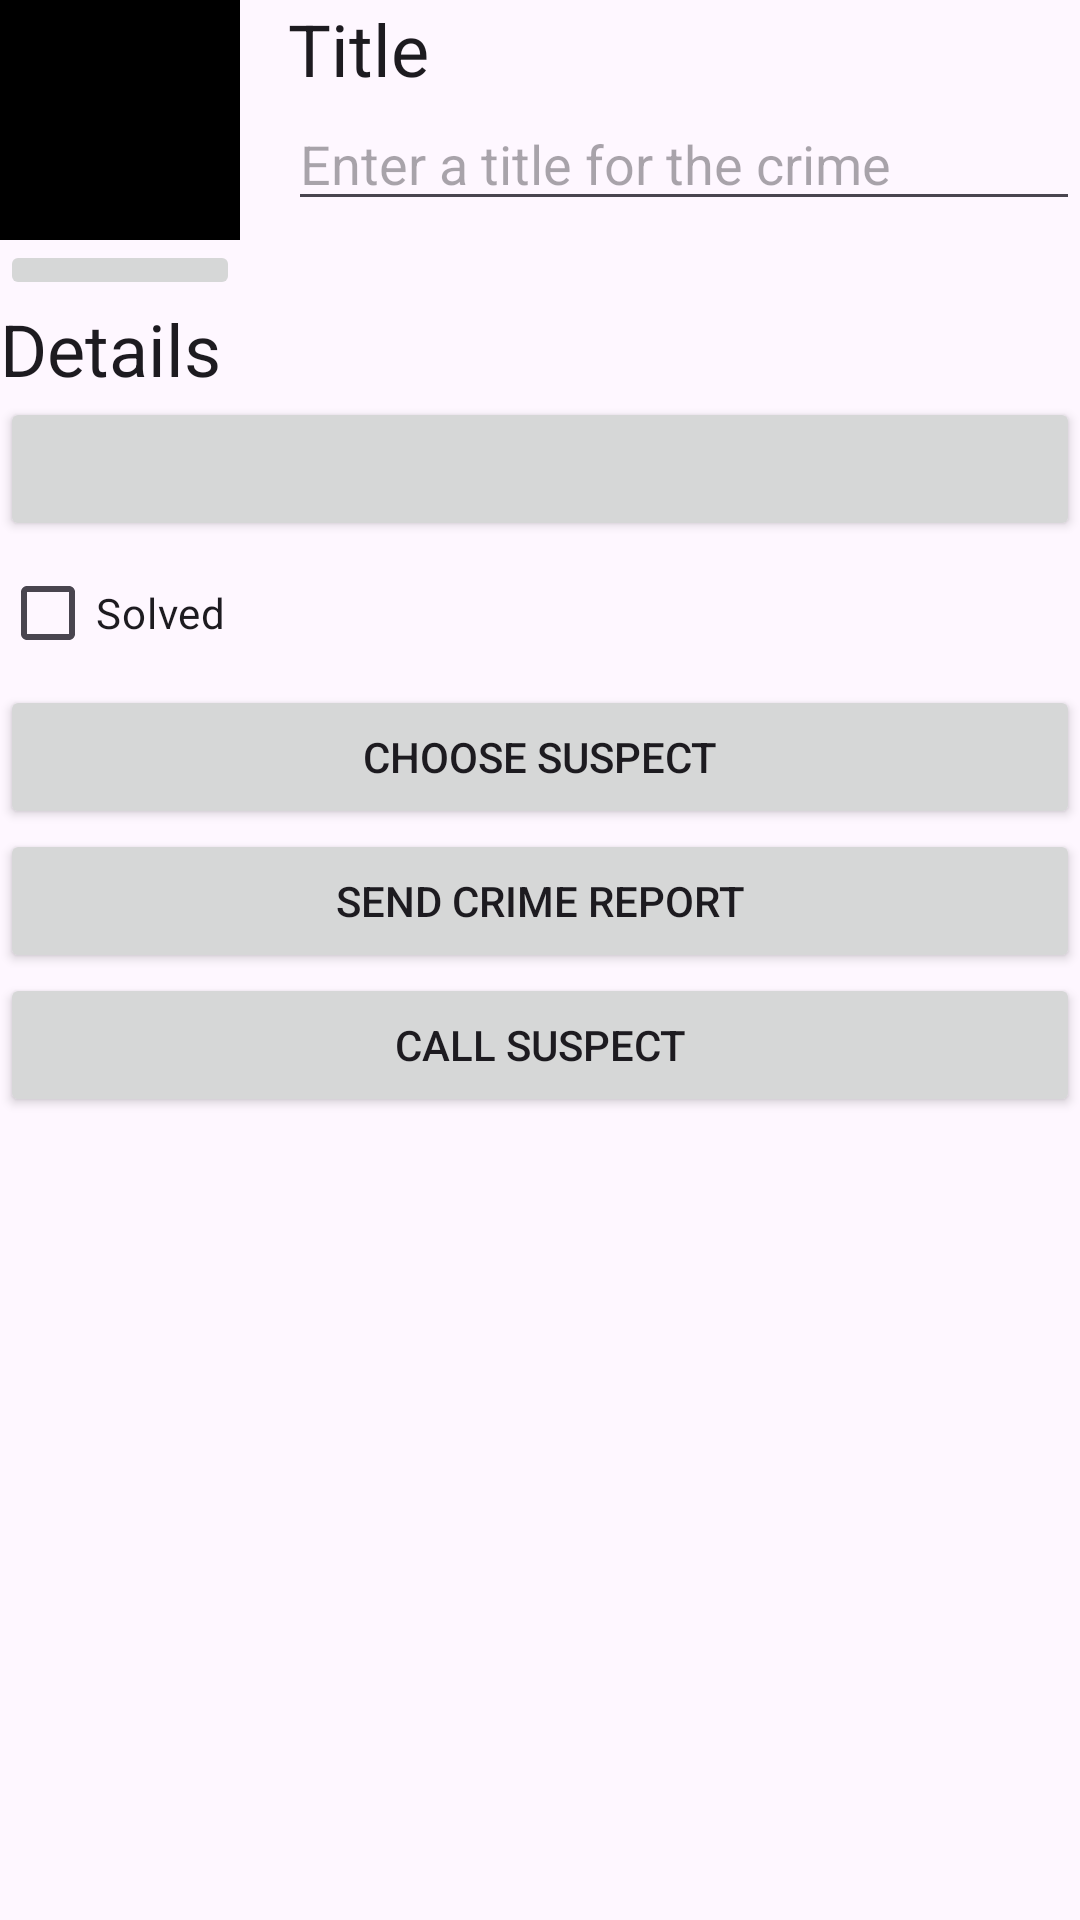

Here is an Android app screen rendered from its layout file. Give the layout XML and the strings, colors and styles it references.
<!-- AndroidManifest.xml: application theme Theme.CriminalIntent -->
<!-- res/layout/fragment_crime_detail.xml -->
<?xml version="1.0" encoding="utf-8"?>
<LinearLayout xmlns:android="http://schemas.android.com/apk/res/android"
    xmlns:tools="http://schemas.android.com/tools"
    android:orientation="vertical"
    android:layout_width="match_parent"
    android:layout_height="match_parent"
    android:layout_margin="16dp">

    <LinearLayout
        android:layout_width="match_parent"
        android:layout_height="wrap_content"
        android:orientation="horizontal">

        <LinearLayout
            android:layout_width="wrap_content"
            android:layout_height="wrap_content"
            android:orientation="vertical"
            android:layout_marginEnd="16dp">

            <ImageView
                android:id="@+id/crime_photo"
                android:layout_width="80dp"
                android:layout_height="80dp"
                android:scaleType="centerInside"
                android:cropToPadding="true"
                android:background="@color/black"
                android:contentDescription="@string/crime_photo_no_image_description"/>

            <ImageButton
                android:id="@+id/crime_camera"
                android:layout_width="match_parent"
                android:layout_height="wrap_content"
                android:src="@drawable/ic_camera"
                android:contentDescription="@string/crime_photo_button_description"/>
        </LinearLayout>

        <LinearLayout
            android:orientation="vertical"
            android:layout_width="0dp"
            android:layout_height="wrap_content"
            android:layout_weight="1">
            
            <TextView
                android:layout_width="match_parent"
                android:layout_height="wrap_content"
                android:textAppearance="?attr/textAppearanceHeadline5"
                android:text="@string/crime_title_label" />

            <EditText
                android:id="@+id/crime_title"
                android:layout_width="match_parent"
                android:layout_height="wrap_content"
                android:hint="@string/crime_title_hint"
                android:importantForAutofill="no"
                android:inputType="text" />

        </LinearLayout>
    </LinearLayout>

    <TextView
        android:layout_width="match_parent"
        android:layout_height="wrap_content"
        android:textAppearance="?attr/textAppearanceHeadline5"
        android:text="@string/crime_details_label" />

    <Button
        android:id="@+id/crime_date"
        android:layout_width="match_parent"
        android:layout_height="wrap_content"
        tools:text="Wed May 11 11:56 EST 2022" />

    <CheckBox
        android:id="@+id/crime_solved"
        android:layout_width="match_parent"
        android:layout_height="wrap_content"
        android:text="@string/crime_solved_label" />

    <Button
        android:id="@+id/crime_suspect"
        android:layout_width="match_parent"
        android:layout_height="wrap_content"
        android:text="@string/crime_suspect_text"/>

    <Button
        android:id="@+id/crime_report"
        android:layout_width="match_parent"
        android:layout_height="wrap_content"
        android:text="@string/crime_report_text"/>

    <Button
        android:id="@+id/crime_call"
        android:layout_width="match_parent"
        android:layout_height="wrap_content"
        android:text="@string/phone_call"/>
</LinearLayout>
<!-- resources referenced by this layout -->
<resources>
  <string name="crime_details_label">Details</string>
  <string name="crime_photo_button_description">Take photo of crime scene</string>
  <string name="crime_photo_no_image_description">
          Crime scene photo (not set)
      </string>
  <string name="crime_report_text">Send Crime Report</string>
  <string name="crime_solved_label">Solved</string>
  <string name="crime_suspect_text">Choose Suspect</string>
  <string name="crime_title_hint">Enter a title for the crime</string>
  <string name="crime_title_label">Title</string>
  <string name="phone_call">Call suspect</string>
  <style name="Theme.CriminalIntent" parent="Base.Theme.CriminalIntent" />
  <style name="Base.Theme.CriminalIntent" parent="Theme.Material3.DayNight">
          
          
      </style>
  <!-- not gathered from this repository: default colours our renderer supplied (Android Studio template values) -->
  <color name="black">#FF000000</color>
</resources>
